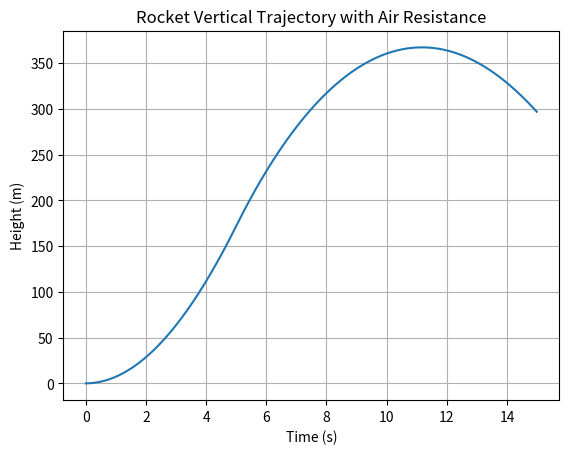

Here is the Python script that generated this plot:
import numpy as np
import matplotlib.pyplot as plt

# Physical constants
g = 9.81  # gravity (m/s^2)

# Rocket parameters
mass = 50.0        # kg
thrust = 1200.0    # N
burn_time = 5.0    # seconds

# Aerodynamic parameters
rho = 1.225        # air density (kg/m^3)
Cd = 0.75          # drag coefficient
radius = 0.15      # rocket radius (m)
A = np.pi * radius**2

# Simulation parameters
dt = 0.01
time = np.arange(0, 15, dt)

# Initial conditions
velocity = 0.0
height = 0.0

heights = []
velocities = []

for t in time:
    # Drag force
    drag = 0.5 * rho * Cd * A * velocity**2
    drag_force = -np.sign(velocity) * drag

    # Net force
    if t <= burn_time:
        force = thrust - mass * g + drag_force
    else:
        force = - mass * g + drag_force

    # Motion equations
    acceleration = force / mass
    velocity += acceleration * dt
    height += velocity * dt

    # Prevent going below ground
    if height < 0:
        height = 0
        velocity = 0

    heights.append(height)
    velocities.append(velocity)

# Plot results
plt.figure()
plt.plot(time, heights)
plt.xlabel("Time (s)")
plt.ylabel("Height (m)")
plt.title("Rocket Vertical Trajectory with Air Resistance")
plt.grid()
plt.show()
